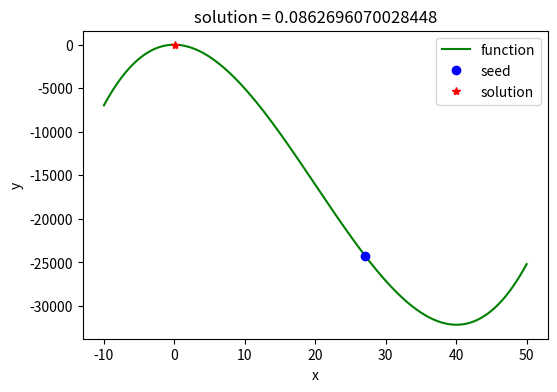

Source code (Python):
import numpy as np
import matplotlib.pyplot as plt
import random

class SA(object):

    def __init__(self, interval, tab='min', T_max=10000, T_min=1, iterMax=1000, rate=0.95):
        self.interval = interval                                    # 给定状态空间 - 即待求解空间
        self.T_max = T_max                                          # 初始退火温度 - 温度上限
        self.T_min = T_min                                          # 截止退火温度 - 温度下限
        self.iterMax = iterMax                                      # 定温内部迭代次数
        self.rate = rate                                            # 退火降温速度

        self.x_seed = random.uniform(interval[0], interval[1])      # 解空间内的种子
        self.tab = tab.strip()                                      # 求解最大值还是最小值的标签: 'min' - 最小值；'max' - 最大值

        self.solve()                                                # 完成主体的求解过程
        self.display()                                              # 数据可视化展示

    def solve(self):
        temp = 'deal_' + self.tab                                   # 采用反射方法提取对应的函数
        if hasattr(self, temp):
            deal = getattr(self, temp)
        else:
            exit('>>>tab标签传参有误："min"|"max"<<<')
        x1 = self.x_seed
        T = self.T_max
        while T >= self.T_min:
            for i in range(self.iterMax):
                f1 = self.func(x1)
                delta_x = random.random() * 2 - 1
                if x1 + delta_x >= self.interval[0] and x1 + delta_x <= self.interval[1]:   # 将随机解束缚在给定状态空间内
                    x2 = x1 + delta_x
                else:
                    x2 = x1 - delta_x
                f2 = self.func(x2)
                delta_f = f2 - f1
                x1 = deal(x1, x2, delta_f, T)
            T *= self.rate
        self.x_solu = x1                                            # 提取最终退火解

    def func(self, x):                                              # 状态产生函数 - 即待求解函数
        # value = np.sin(x**2) * (x**2 - 5*x)
        value = x**3-60*x**2-4*x+6
        return value

    def p_min(self, delta, T):                                      # 计算最小值时，容忍解的状态迁移概率
        probability = np.exp(-delta/T)
        return probability

    def p_max(self, delta, T):
        probability = np.exp(delta/T)                               # 计算最大值时，容忍解的状态迁移概率
        return probability

    def deal_min(self, x1, x2, delta, T):
        if delta < 0:                                               # 更优解
            return x2
        else:                                                       # 容忍解
            P = self.p_min(delta, T)
            if P > random.random(): return x2
            else: return x1

    def deal_max(self, x1, x2, delta, T):
        if delta > 0:                                               # 更优解
            return x2
        else:                                                       # 容忍解
            P = self.p_max(delta, T)
            if P > random.random(): return x2
            else: return x1

    def display(self):
        print('seed: {}\nsolution: {}'.format(self.x_seed, self.x_solu))
        plt.figure(figsize=(6, 4))
        x = np.linspace(self.interval[0], self.interval[1], 300)
        y = self.func(x)
        plt.plot(x, y, 'g-', label='function')
        plt.plot(self.x_seed, self.func(self.x_seed), 'bo', label='seed')
        plt.plot(self.x_solu, self.func(self.x_solu), 'r*', label='solution')
        plt.title('solution = {}'.format(self.x_solu))
        plt.xlabel('x')
        plt.ylabel('y')
        plt.legend()
        plt.savefig('SA.png', dpi=500)
        plt.show()
        plt.close()


if __name__ == '__main__':
    SA([-10, 50], 'max')
